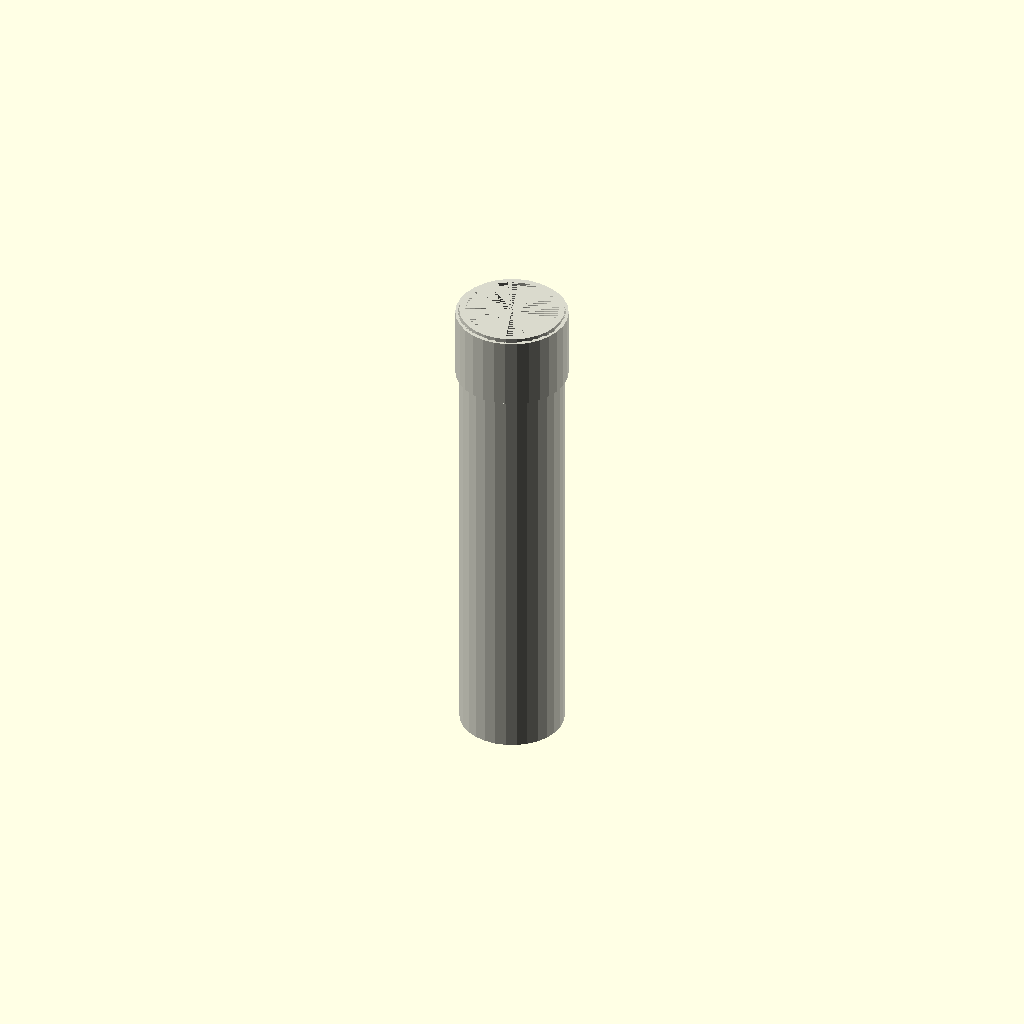
Cell 1: the model at its default parameters.
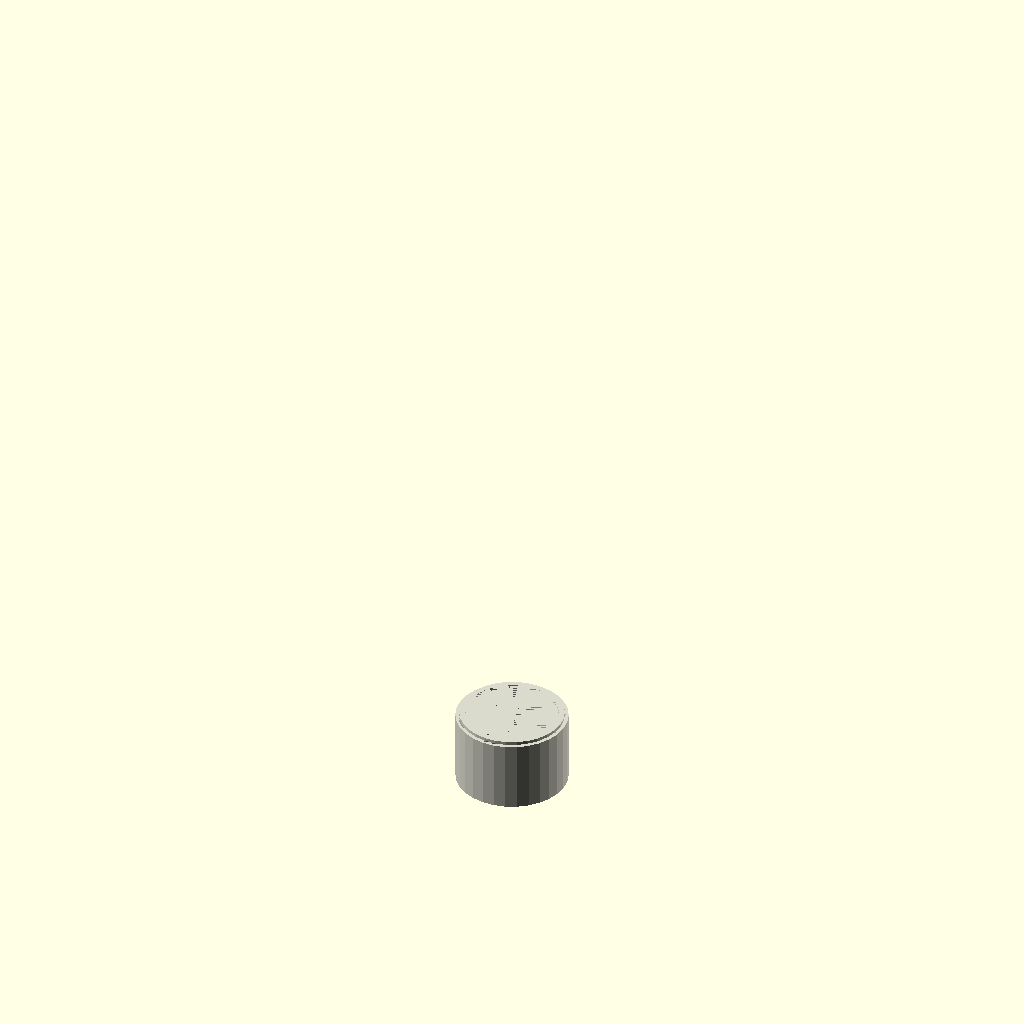
Cell 2 — length_mm set to 1, the other parameters unchanged.
One fixed orthographic camera (rotation 55°, 0°, 25°; colour scheme Cornfield) for every cell.
The OpenSCAD source (results/craft/scad/ht_pipe__HT_32_pipe_150.scad):
// Parameters
length_mm = 150; //[75:300:1]
include_end_fitting = 1; //[0:1:1]
ht32_outer_diameter = 32; //[28:40:0.5]
wall_thickness = 1.8; //[1.0:3.0:0.1]
fit_overlap = 1; //[0.5:2:0.1]
socket_length = 22; //[12:40:1]
socket_wall_extra = 1.2; //[0.5:3:0.1]
socket_inner_clearance = 0.4; //[0.1:1.0:0.05]
stop_ring_length = 3; //[1:8:0.5]
stop_ring_thickness = 1.2; //[0.5:3:0.1]
chamfer_length = 2; //[0.5:6:0.5]

// Module for HT Pipe
module ht_pipe() {
  color([0.85, 0.85, 0.8]) {
    // Main pipe segment
    difference() {
      cylinder(h=length_mm, r=ht32_outer_diameter/2, center=false);
      translate([0, 0, 0])
        cylinder(h=length_mm, r=ht32_outer_diameter/2 - wall_thickness, center=false);
    }
    
    if (include_end_fitting) {
      // End fitting
      difference() {
        translate([0, 0, length_mm - socket_length - fit_overlap])
          cylinder(h=socket_length, r=ht32_outer_diameter/2 + socket_wall_extra, center=false);
        
        translate([0, 0, length_mm - socket_length - fit_overlap])
          cylinder(h=socket_length, r=ht32_outer_diameter/2 + socket_inner_clearance, center=false);
        
        translate([0, 0, length_mm - socket_length - fit_overlap])
          cylinder(h=stop_ring_length, r=ht32_outer_diameter/2 + socket_inner_clearance - stop_ring_thickness, center=false);
        
        translate([0, 0, length_mm - fit_overlap])
          cylinder(h=chamfer_length, r1=ht32_outer_diameter/2 + socket_inner_clearance, r2=0, center=false);
      }
    }
  }
}

// Assembly
module assembly() {
  ht_pipe();
}

assembly();
Parameter table extracted from the source (name, type, default, range or options):
length_mm: number, default 150, range 1 to 75, step 300
include_end_fitting: number, default 1, range 0 to 1, step 1
ht32_outer_diameter: number, default 32, range 0.5 to 28, step 40
wall_thickness: number, default 1.8, range 0.1 to 1, step 3
fit_overlap: number, default 1, range 0.1 to 0.5, step 2
socket_length: number, default 22, range 1 to 12, step 40
socket_wall_extra: number, default 1.2, range 0.1 to 0.5, step 3
socket_inner_clearance: number, default 0.4, range 0.05 to 0.1, step 1
stop_ring_length: number, default 3, range 0.5 to 1, step 8
stop_ring_thickness: number, default 1.2, range 0.1 to 0.5, step 3
chamfer_length: number, default 2, range 0.5 to 0.5, step 6
